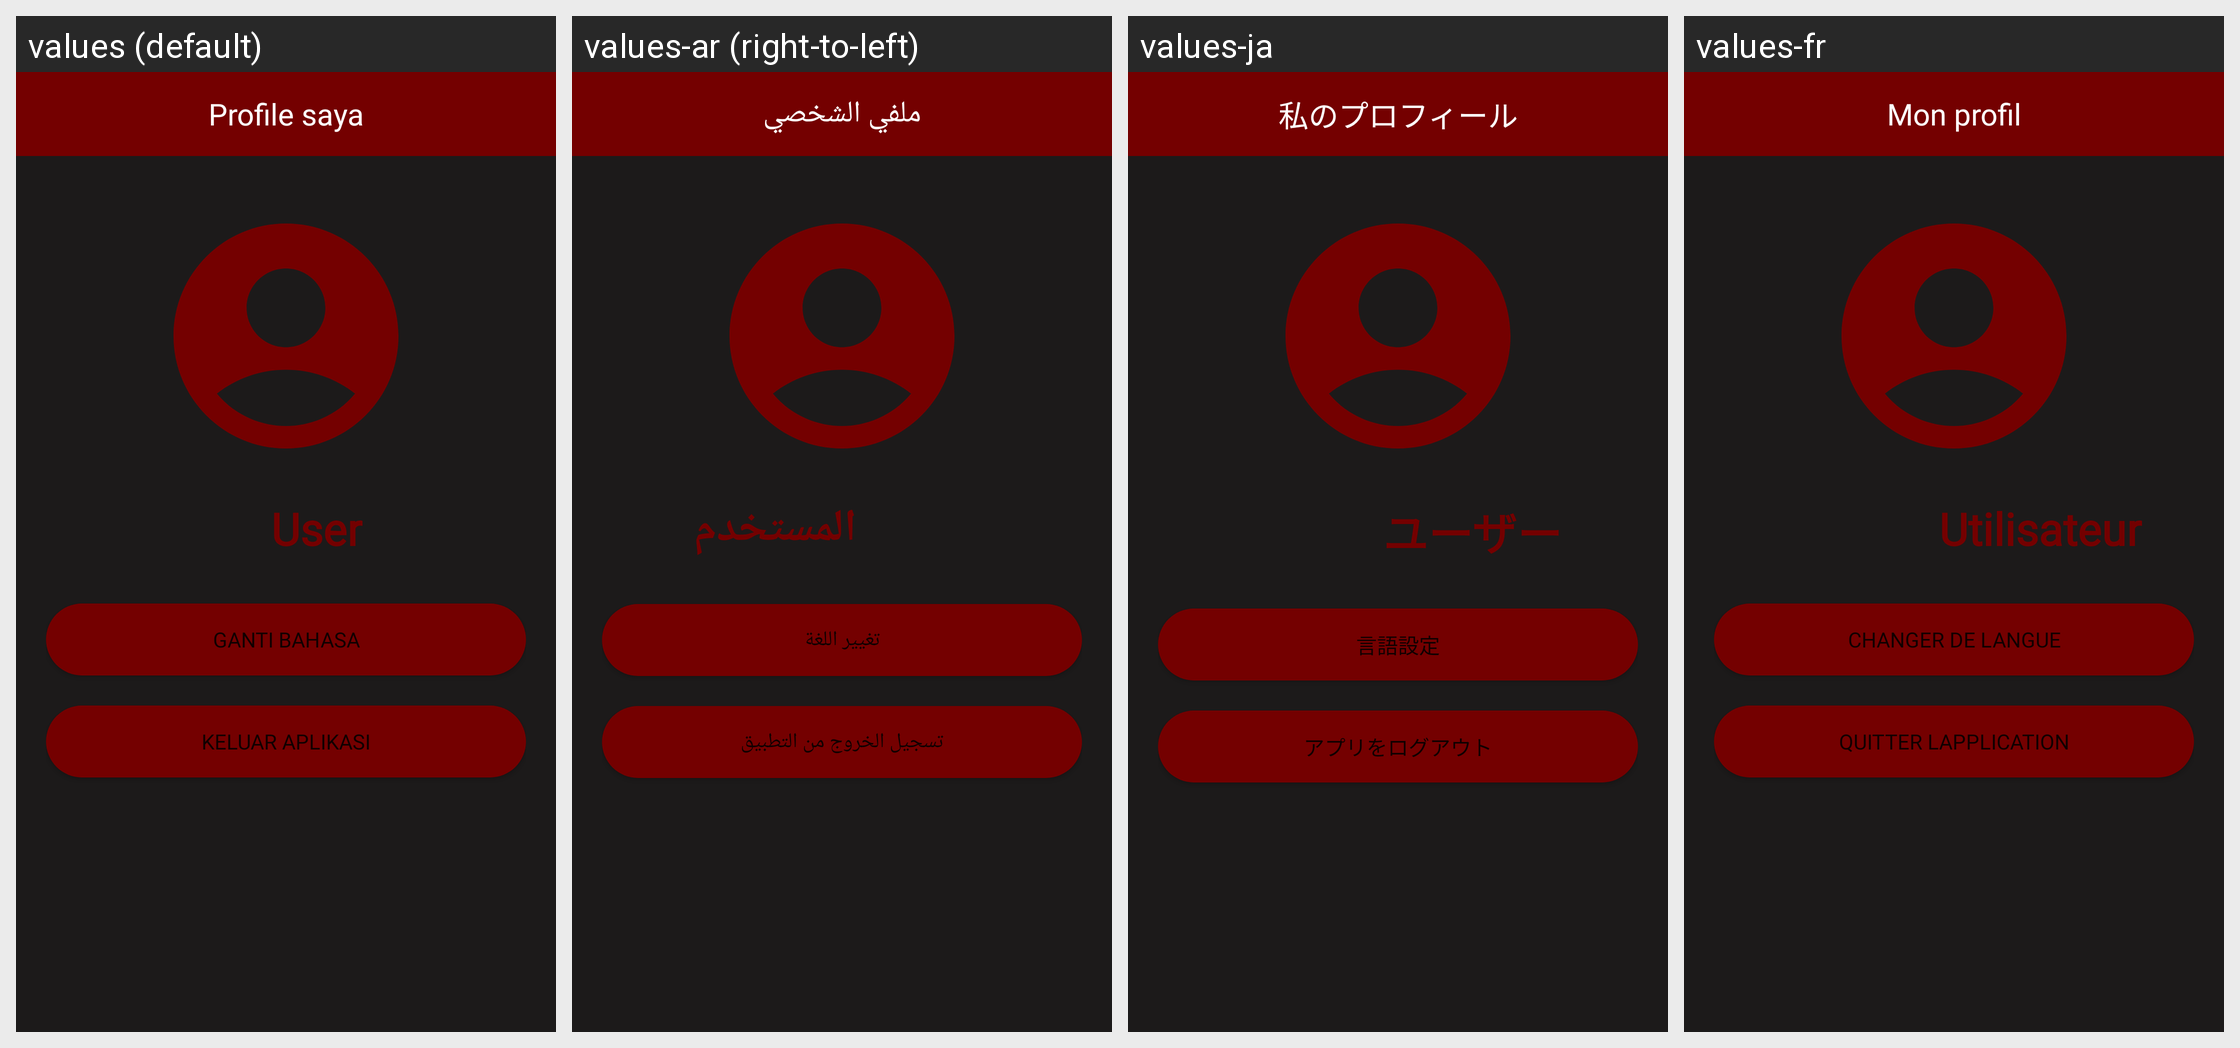

For this localized Android screen grid, give each drawn string resource with its value in every locale shown.
Android screen res/layout/fragment_profile.xml rendered under 4 locales, left to right: values (default), values-ar (right-to-left), values-ja, values-fr. Device: Nexus 5 (rendered at 1080×1920; each locale shown at half size, 540×960, under a caption strip naming it); theme Theme.HorryApp.
Other locales in the repository, not shown: values-de, values-en, values-in.
Strings drawn on this screen, with the default value and each locale's value (text and hints the layout hard-codes, and strings that could not be matched under every locale, appear in the picture but are not listed):

profile_appbar
  values: Profile saya
  values-ar: ملفي الشخصي
  values-ja: 私のプロフィール
  values-fr: Mon profil

tv_profile
  values: User
  values-ar: المستخدم
  values-ja: ユーザー
  values-fr: Utilisateur

languange_settings
  values: Ganti Bahasa
  values-ar: تغيير اللغة
  values-ja: 言語設定
  values-fr: Changer de langue

logout_app
  values: Keluar Aplikasi
  values-ar: تسجيل الخروج من التطبيق
  values-ja: アプリをログアウト
  values-fr: Quitter lapplication
